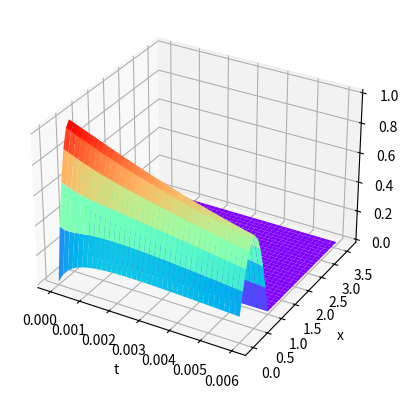

This chart was generated by the following Python code:
#Heat conduction and decomposition

import numpy as np
import matplotlib.pyplot as plt
from mpl_toolkits.mplot3d import Axes3D

u = np.zeros((11,37))
h = 0.1
a = 1./6
for i in range(10):
    u[i][0] = 4*i*h*(1-i*h)
for i in range(36):
    for k in range(10):
        u[k][i+1] = a * u[k+1][i] + (1-2*a)* u[k][i] + a*u[k-1][i]

ux = np.zeros((37,37))
for i in range(37):
    if i >= 0 and i<= 10:
        for j in range(37):
            ux[i][j] = u[i][j]
#print(u)

x = np.arange(37)*0.1
y = np.arange(37)*0.001/6
X, Y = np.meshgrid(y, x)
fig = plt.figure()
ax = plt.axes(projection='3d')
ax.plot_surface(X,Y,ux,cmap='rainbow')
ax.set_xlabel('t')
ax.set_ylabel('x')
plt.show()
